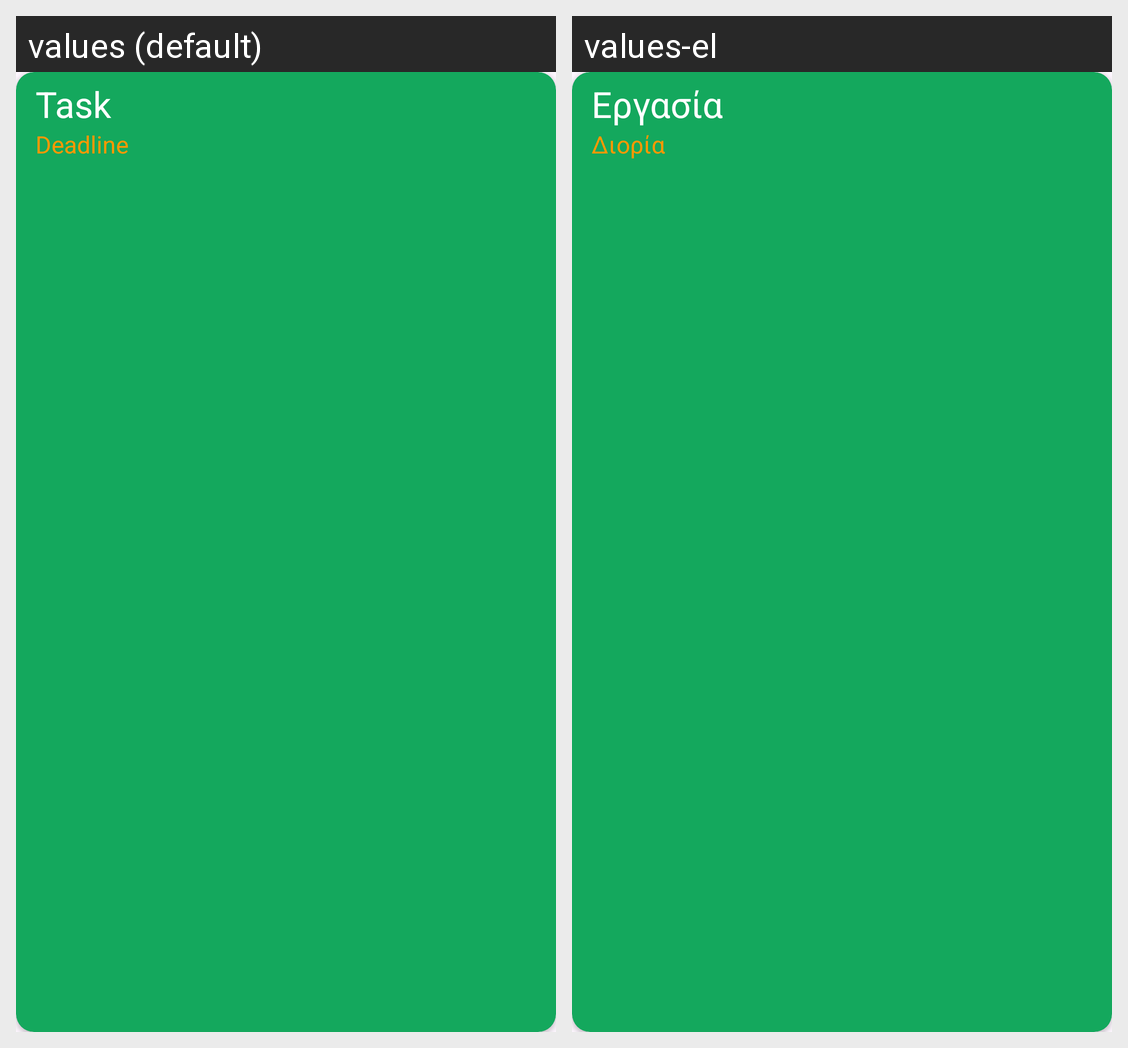

The same Android screen rendered under two of its app's locales, left to right. List the strings drawn on it with the default value and each locale's translation.
Android screen res/layout/card_task_layout.xml rendered under 2 locales, left to right: values (default), values-el. Device: Nexus 5 (rendered at 1080×1920; each locale shown at half size, 540×960, under a caption strip naming it); theme Theme.MyStudies.
Strings drawn on this screen, with the default value and each locale's value (text and hints the layout hard-codes, and strings that could not be matched under every locale, appear in the picture but are not listed):

task
  values: Task
  values-el: Εργασία

deadline
  values: Deadline
  values-el: Διορία
